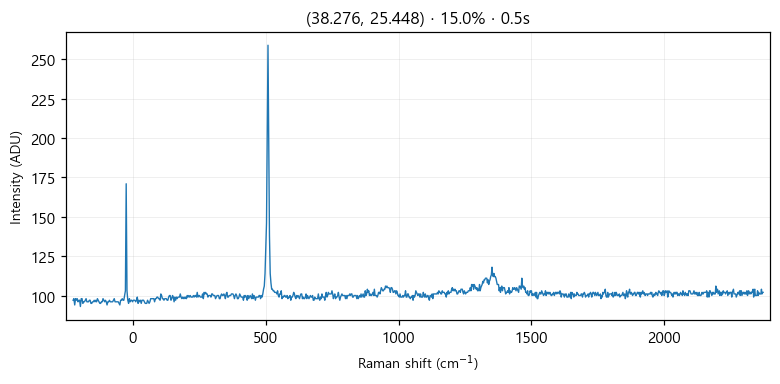

Data behind this chart, as committed beside it:
# laser_power_pct, 15.0
# exposure_time, 0.5
# laser_nm, 532
# mode, single
pixel_index, raman_shift_cm-1, wavelength_nm, intensity
0, -225.4, 525.7, 97.0
1, -222.4, 525.8, 98.0
2, -219.3, 525.9, 94.0
3, -216.2, 526, 98.0
4, -213.2, 526.1, 97.0
5, -210.1, 526.1, 98.0
6, -207, 526.2, 96.0
7, -204, 526.3, 97.0
8, -200.9, 526.4, 97.0
9, -197.8, 526.5, 93.0
10, -194.8, 526.6, 98.0
11, -191.7, 526.6, 98.0
12, -188.7, 526.7, 95.0
13, -185.6, 526.8, 96.0
14, -182.6, 526.9, 96.0
15, -179.5, 527, 97.0
16, -176.5, 527.1, 98.0
17, -173.4, 527.2, 96.0
18, -170.4, 527.2, 96.0
19, -167.3, 527.3, 96.0
20, -164.3, 527.4, 97.0
21, -161.2, 527.5, 97.0
22, -158.2, 527.6, 95.0
23, -155.1, 527.7, 95.0
24, -152.1, 527.8, 96.0
25, -149.1, 527.8, 96.0
26, -146, 527.9, 97.0
27, -143, 528, 96.0
28, -139.9, 528.1, 97.0
29, -136.9, 528.2, 96.0
30, -133.9, 528.3, 98.0
31, -130.8, 528.3, 97.0
32, -127.8, 528.4, 96.0
33, -124.8, 528.5, 95.0
34, -121.7, 528.6, 95.0
35, -118.7, 528.7, 96.0
36, -115.7, 528.8, 96.0
37, -112.7, 528.9, 98.0
38, -109.6, 528.9, 97.0
39, -106.6, 529, 96.0
40, -103.6, 529.1, 97.0
41, -100.6, 529.2, 96.0
42, -97.55, 529.3, 94.0
43, -94.53, 529.4, 96.0
44, -91.52, 529.4, 96.0
45, -88.5, 529.5, 97.0
46, -85.48, 529.6, 96.0
47, -82.47, 529.7, 96.0
48, -79.46, 529.8, 96.0
49, -76.44, 529.9, 96.0
50, -73.43, 530, 97.0
51, -70.42, 530, 98.0
52, -67.42, 530.1, 96.0
53, -64.41, 530.2, 96.0
54, -61.4, 530.3, 96.0
55, -58.4, 530.4, 96.0
... 968 more rows
